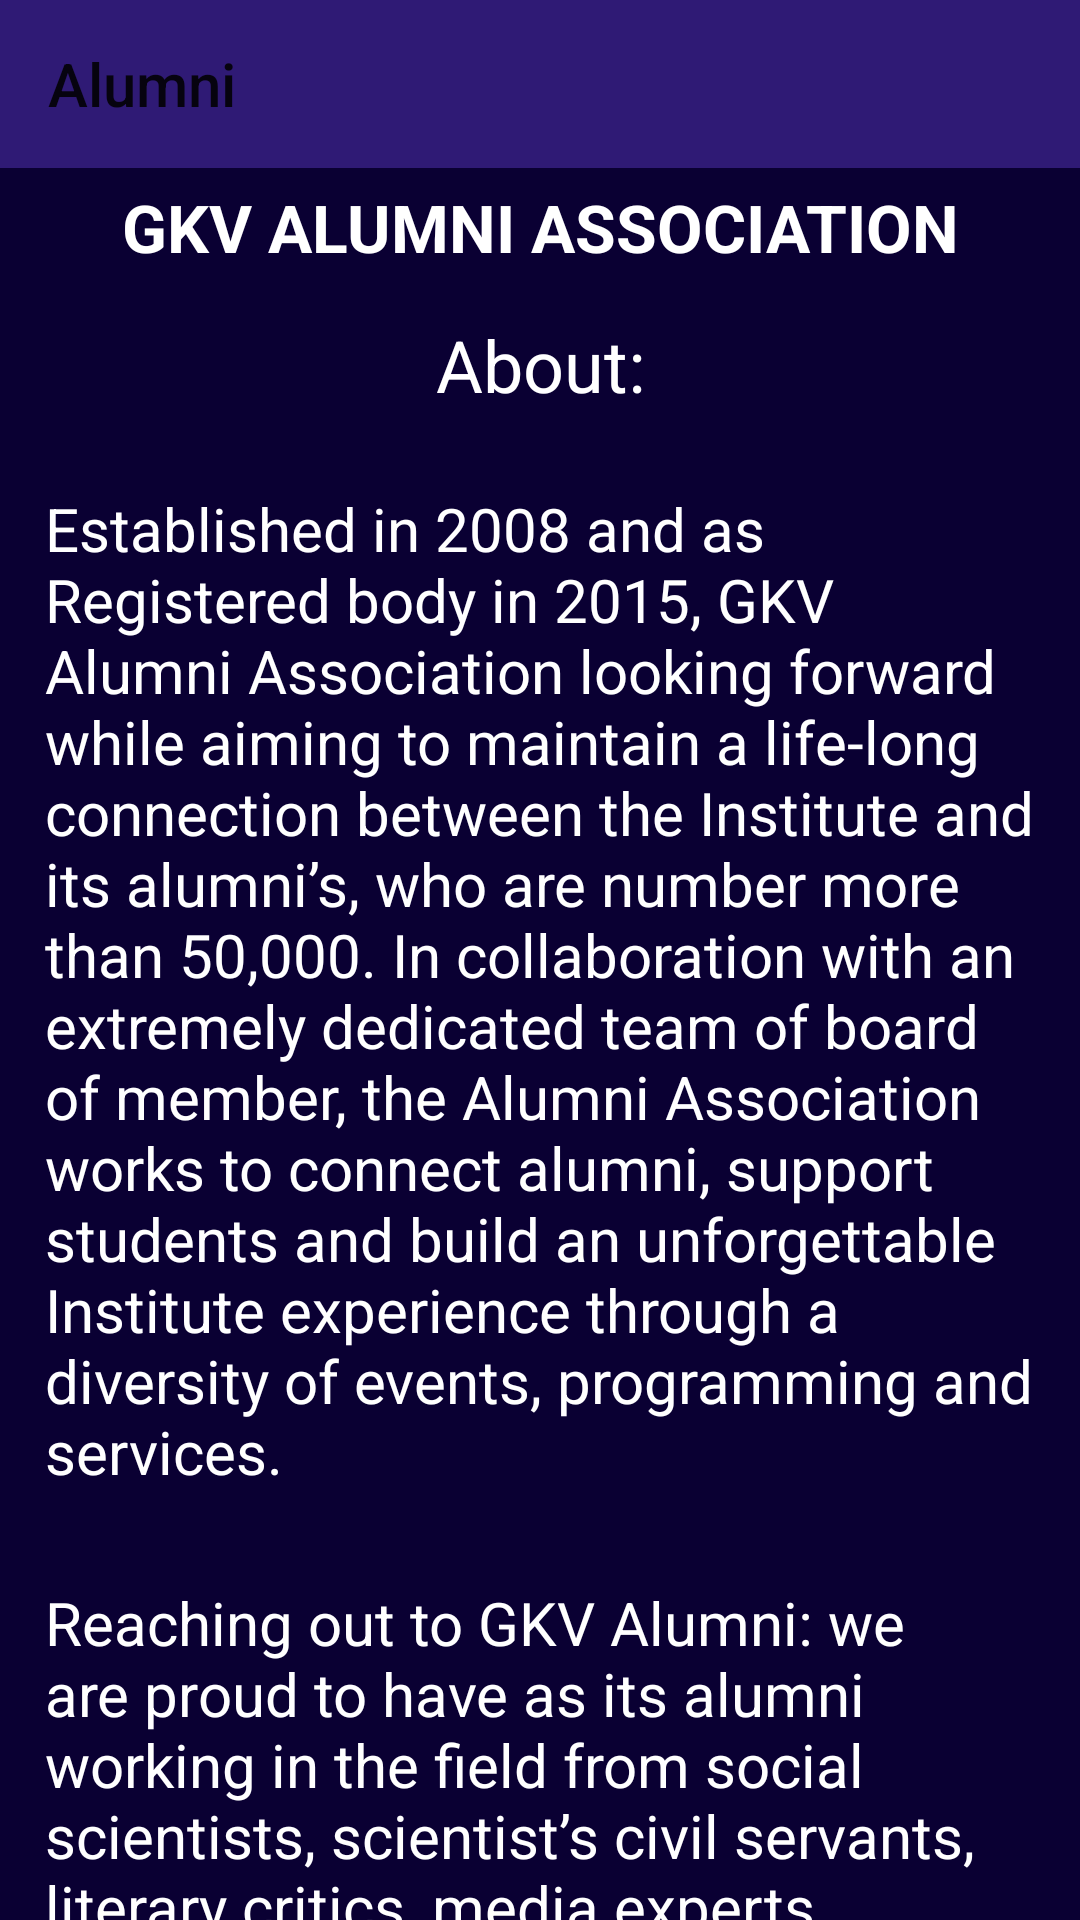

Android layout source for this screen:
<!-- AndroidManifest.xml: application theme AppTheme -->
<!-- res/layout/activity_alumini_acitivity.xml -->
<LinearLayout xmlns:android="http://schemas.android.com/apk/res/android"
    xmlns:tools="http://schemas.android.com/tools"
    android:layout_width="match_parent"
    android:layout_height="match_parent"
    xmlns:app="http://schemas.android.com/apk/res-auto"
    android:background="@color/colorBackground"
    android:orientation="vertical"
    tools:context="com.example.android.codeathon.first_activity.AluminiAcitivity">
    <android.support.v7.widget.Toolbar
        android:id="@+id/toolbar_alumni"
        android:layout_width="match_parent"
        android:layout_height="wrap_content"
        android:background="@color/bar_vcss"
        android:minHeight="?attr/actionBarSize"
        app:title="Alumni">

    </android.support.v7.widget.Toolbar>
    
    <android.support.v4.widget.NestedScrollView
        android:layout_width="match_parent"
        android:layout_height="wrap_content">

        <LinearLayout
            android:layout_width="match_parent"
            android:layout_height="match_parent"
            android:orientation="vertical">

            <TextView
                android:layout_width="match_parent"
                android:layout_height="wrap_content"
                android:gravity="center"
                android:padding="5dp"
                android:textStyle="bold"
                android:text="GKV ALUMNI ASSOCIATION"
                android:textSize="22sp" />

            <TextView
                android:layout_width="match_parent"
                android:layout_height="wrap_content"
                android:padding="10dp"
                android:gravity="center"
                android:text="About:"
                android:textSize="24sp" />

            <TextView
                android:textSize="20sp"
                android:text="@string/alumni"
                android:layout_width="match_parent"
                android:layout_height="match_parent"
                android:padding="15dp"
                android:textAppearance="@style/TextAppearance.AppCompat.Medium" />
            <TextView
                android:textSize="20sp"
                android:text="@string/alumni2"
                android:layout_width="match_parent"
                android:layout_height="match_parent"
                android:padding="15dp"
                android:textAppearance="@style/TextAppearance.AppCompat.Medium" />
            <LinearLayout
                android:id="@+id/about"
                android:onClick="open_alumni_website"
                android:layout_width="wrap_content"
                android:layout_height="wrap_content"
                android:layout_weight="1"
                android:layout_marginTop="20dp"
                android:layout_marginBottom="30dp"
                android:layout_gravity="center"
                android:orientation="vertical">

                <ImageView
                    android:layout_width="70dp"
                    android:layout_height="70dp"
                    android:layout_gravity="center"
                    android:background="@drawable/tnp_background"
                    android:src="@drawable/ic_web_black_24dp" />

                <TextView
                    android:layout_width="match_parent"
                    android:layout_height="wrap_content"
                    android:gravity="center"
                    android:padding="2dp"
                    android:text="WEBSITE" />

            </LinearLayout>
            <WebView
                android:visibility="invisible"
                android:id="@+id/web_view_alumni"
                android:layout_width="match_parent"
                android:layout_height="wrap_content">

            </WebView>

        </LinearLayout>

    </android.support.v4.widget.NestedScrollView>

</LinearLayout>
<!-- resources referenced by this layout -->
<resources>
  <color name="bar_vcss">#2F1A75</color>
  <color name="colorBackground">#0A0033</color>
  <!-- drawable ic_web_black_24dp (drawable) -->
  <vector xmlns:android="http://schemas.android.com/apk/res/android"
          android:width="24dp"
          android:height="24dp"
          android:viewportWidth="24.0"
          android:viewportHeight="24.0">
      <path
          android:fillColor="#FFffffff"
          android:pathData="M20,4L4,4c-1.1,0 -1.99,0.9 -1.99,2L2,18c0,1.1 0.9,2 2,2h16c1.1,0 2,-0.9 2,-2L22,6c0,-1.1 -0.9,-2 -2,-2zM15,18L4,18v-4h11v4zM15,13L4,13L4,9h11v4zM20,18h-4L16,9h4v9z"/>
  </vector>
  <!-- drawable tnp_background (drawable) -->
  <?xml version="1.0" encoding="utf-8" ?>
  <selector xmlns:android="http://schemas.android.com/apk/res/android">
      <item android:state_pressed="true" >
          <shape>
              <solid
                  android:color="#ef4444" />
              <stroke
                  android:width="1dp"
                  android:color="#992f2f" />
              <corners
                  android:radius="6dp" />
              <padding
                  android:left="10dp"
                  android:top="10dp"
                  android:right="10dp"
                  android:bottom="10dp" />
          </shape>
      </item>
      <item>
          <shape>
              <gradient
                  android:startColor="#FF88129B"
                  android:endColor="#FF88129B"
                  android:angle="270" />
              <stroke
                  android:width="1dp"
                  android:color="#FF88129B" />
              <corners
                  android:radius="10dp" />
              <padding
                  android:left="10dp"
                  android:top="10dp"
                  android:right="10dp"
                  android:bottom="10dp" />
          </shape>
      </item>
  </selector>
  <string name="alumni">
      Established in 2008 and as Registered body in 2015, GKV Alumni Association looking forward while aiming to maintain
      a life-long connection between the Institute and its alumni’s, who are number more than 50,000. In collaboration with an
      extremely dedicated team of board of member, the Alumni Association works to connect alumni, support students and build an
      unforgettable Institute experience through a diversity of events, programming and services.
  </string>
  <string name="alumni2">
          Reaching out to GKV Alumni: we
      are proud to have as its alumni working in the field from social scientists, scientist’s civil servants, literary critics,
      media experts, foreign language experts, journalists, political leaders, social activists, technologists, managers and
      entrepreneurs over the last 70 years and more. This number will continue to grow. Within the banner of GKV, the GKV Alumni
      Association is looking forward to grow more and develop a better linkage between Vishwavidyalaya and Alumni and Vice Versa.
      </string>
  <style name="AppTheme" parent="Theme.AppCompat.Light.DarkActionBar">
          
          <item name="colorPrimary">@color/bar_vcss</item>
          <item name="colorPrimaryDark">@color/dark_color</item>
          <item name="colorAccent">@color/colorAccent</item>
          <item name="android:textColor">#ffffff</item>
      </style>
  <color name="dark_color">#0E0F44</color>
  <color name="colorAccent">#FF4081</color>
</resources>
